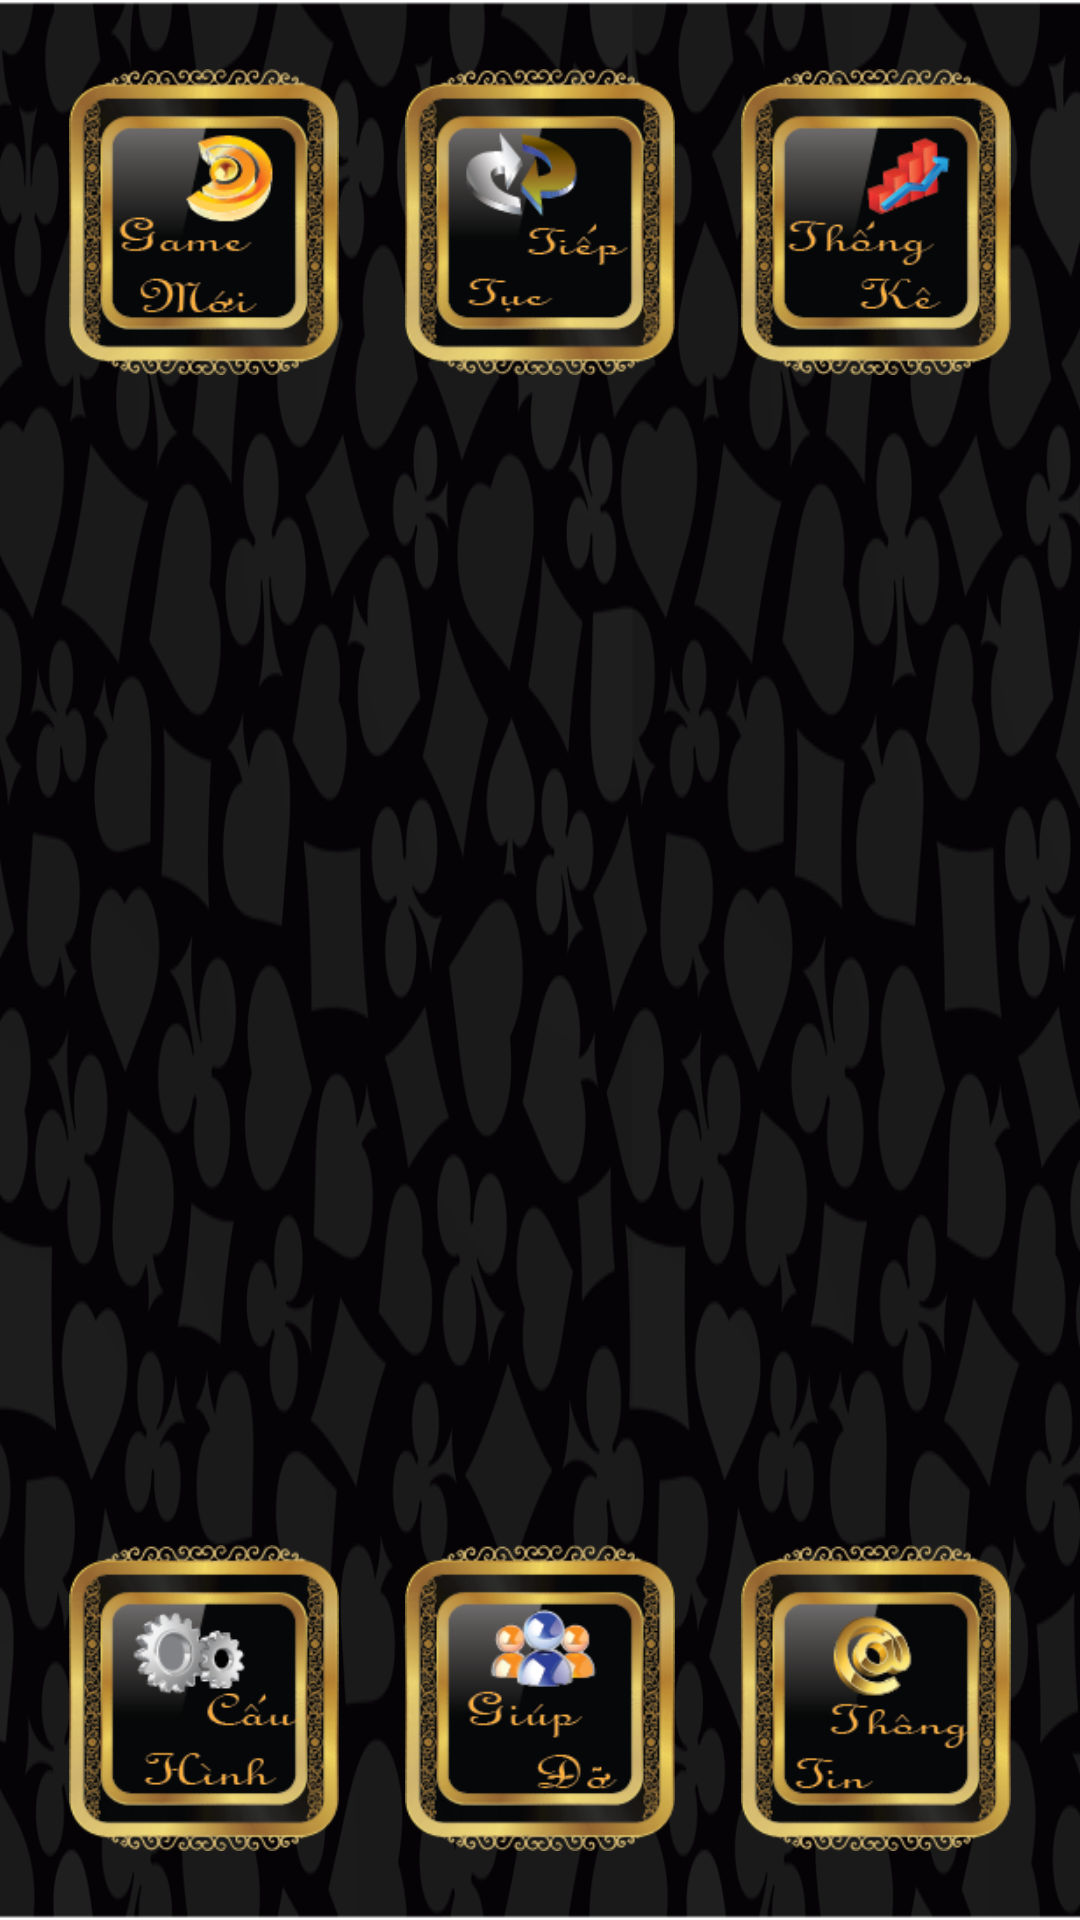

Layout XML and referenced resources for this Android screen:
<!-- AndroidManifest.xml: activity theme android:Theme.Holo.Light.NoActionBar.Fullscreen -->
<!-- res/layout/activity_menu.xml -->
<RelativeLayout xmlns:android="http://schemas.android.com/apk/res/android"
    xmlns:tools="http://schemas.android.com/tools"
    android:layout_width="match_parent"
    android:layout_height="match_parent"
    android:paddingBottom="@dimen/margin_bottom_menu_scr"
    android:paddingLeft="@dimen/margin_left_menu_scr"
    android:paddingRight="@dimen/margin_right_menu_scr"
    android:paddingTop="@dimen/margin_top_menu_scr"
    android:background="@drawable/background_menu"
    tools:context=".MenuActivity" >
    
    <ImageButton
        android:id="@+id/btn_menu_new_game"
        android:layout_width="@dimen/width_menu_buttom"
        android:layout_height="@dimen/height_menu_buttom"
        android:background="@color/absolute_transparent"
        android:scaleType="fitXY"
        android:contentDescription="@string/img_content_discription"
        android:src="@drawable/menu_new_game"/>
    
    <ImageButton
        android:id="@+id/btn_menu_continue"
        android:layout_width="@dimen/width_menu_buttom"
        android:layout_height="@dimen/height_menu_buttom"
        android:background="@color/absolute_transparent"
        android:scaleType="fitXY"
        android:contentDescription="@string/img_content_discription"
        android:layout_centerHorizontal="true"
        android:src="@drawable/menu_continue"/>
    
    <ImageButton
        android:id="@+id/btn_menu_stat"
        android:layout_width="@dimen/width_menu_buttom"
        android:layout_height="@dimen/height_menu_buttom"
        android:background="@color/absolute_transparent"
        android:scaleType="fitXY"
        android:contentDescription="@string/img_content_discription"
        android:layout_alignParentRight="true"
        android:src="@drawable/menu_stat"/>
    
    <ImageButton
        android:id="@+id/btn_menu_setting"
        android:layout_width="@dimen/width_menu_buttom"
        android:layout_height="@dimen/height_menu_buttom"
        android:background="@color/absolute_transparent"
        android:scaleType="fitXY"
        android:contentDescription="@string/img_content_discription"
        android:layout_alignParentBottom="true"
        android:src="@drawable/menu_setting"/>
    
    <ImageButton
        android:id="@+id/btn_menu_help"
        android:layout_width="@dimen/width_menu_buttom"
        android:layout_height="@dimen/height_menu_buttom"
        android:background="@color/absolute_transparent"
        android:scaleType="fitXY"
        android:contentDescription="@string/img_content_discription"
        android:layout_alignParentBottom="true"
        android:layout_centerHorizontal="true"
        android:src="@drawable/menu_help"/>
    
    <ImageButton
        android:id="@+id/btn_menu_about_us"
        android:layout_width="@dimen/width_menu_buttom"
        android:layout_height="@dimen/height_menu_buttom"
        android:background="@color/absolute_transparent"
        android:scaleType="fitXY"
        android:contentDescription="@string/img_content_discription"
        android:layout_alignParentBottom="true"
        android:layout_alignParentRight="true"
        android:src="@drawable/menu_about_us" />
        
</RelativeLayout>
<!-- resources referenced by this layout -->
<resources>
  <color name="absolute_transparent">#00000000</color>
  <dimen name="height_menu_buttom">102dp</dimen>
  <dimen name="margin_bottom_menu_scr">23dp</dimen>
  <dimen name="margin_left_menu_scr">23dp</dimen>
  <dimen name="margin_right_menu_scr">23dp</dimen>
  <dimen name="margin_top_menu_scr">23dp</dimen>
  <dimen name="width_menu_buttom">90dp</dimen>
  <!-- drawable background_menu: png bitmap (drawable-mdpi, 197691 bytes) -->
  <!-- drawable menu_about_us: png bitmap (drawable-mdpi, 39404 bytes) -->
  <!-- drawable menu_continue: png bitmap (drawable-mdpi, 39151 bytes) -->
  <!-- drawable menu_help: png bitmap (drawable-mdpi, 40770 bytes) -->
  <!-- drawable menu_new_game: png bitmap (drawable-mdpi, 40825 bytes) -->
  <!-- drawable menu_setting: png bitmap (drawable-mdpi, 40379 bytes) -->
  <!-- drawable menu_stat: png bitmap (drawable-mdpi, 38576 bytes) -->
  <string name="img_content_discription">card game pic</string>
</resources>
